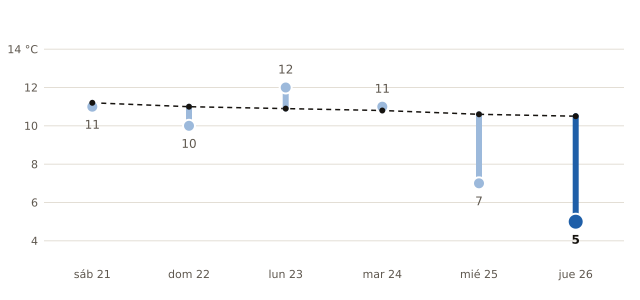

The data file committed next to this chart (first rows):
fecha, máxima_prevista_C, máxima_normal_1991_2020_C
2026-11-21, 11, 11.2
2026-11-22, 10, 11.0
2026-11-23, 12, 10.9
2026-11-24, 11, 10.8
2026-11-25, 7, 10.6
2026-11-26, 5, 10.5
